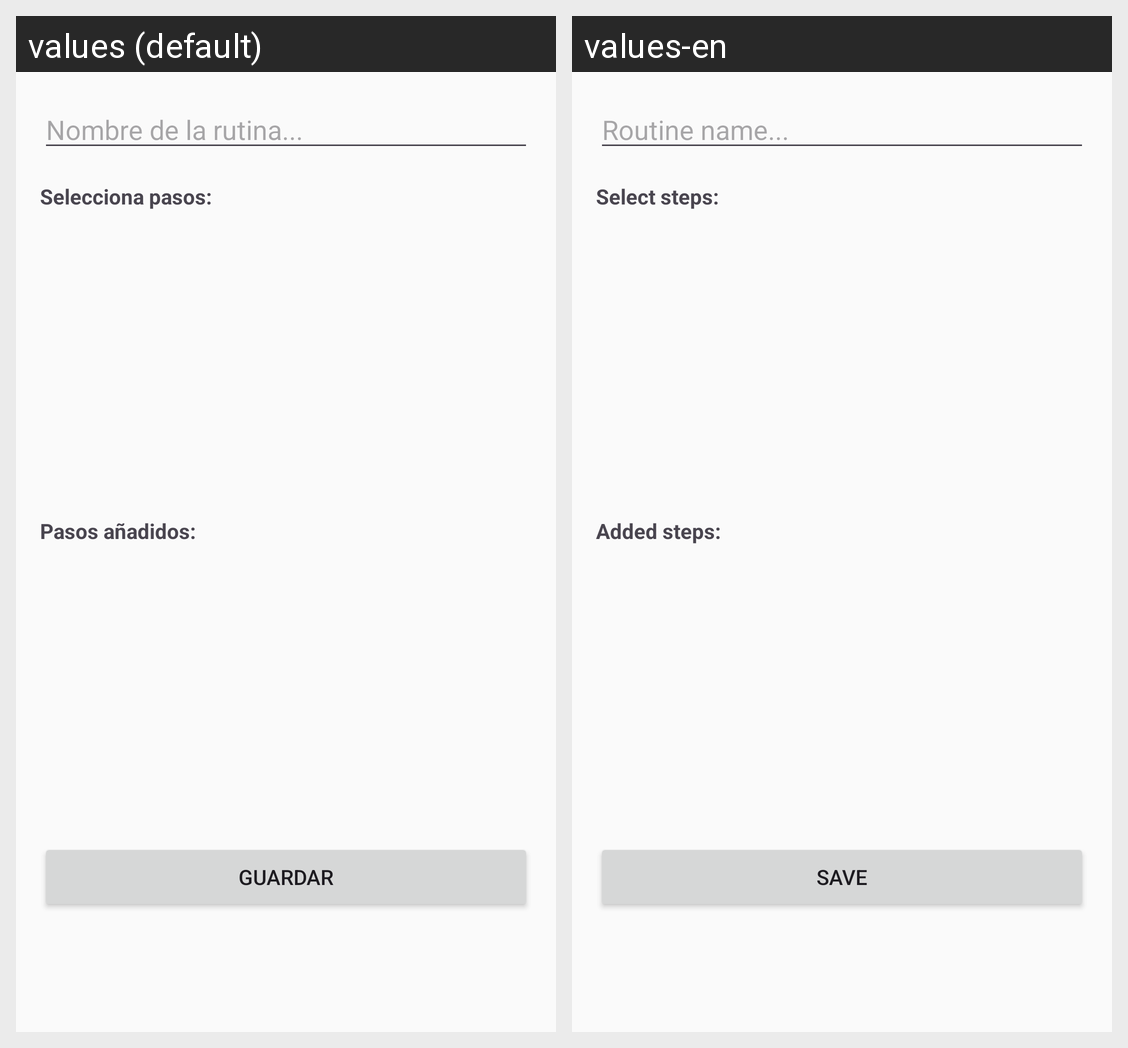

The Android screen above is rendered under two locales of the same app. Produce the string resources it draws, with the default and per-locale values.
Android screen res/layout/activity_create_routine.xml rendered under 2 locales, left to right: values (default), values-en. Device: Nexus 5 (rendered at 1080×1920; each locale shown at half size, 540×960, under a caption strip naming it); theme Theme.Material3.DayNight.
Strings drawn on this screen, with the default value and each locale's value (text and hints the layout hard-codes, and strings that could not be matched under every locale, appear in the picture but are not listed):

routine_name_hint
  values: Nombre de la rutina...
  values-en: Routine name...

steps_selected
  values: Selecciona pasos:
  values-en: Select steps:

added_steps
  values: Pasos añadidos:
  values-en: Added steps:

save
  values: Guardar
  values-en: Save
